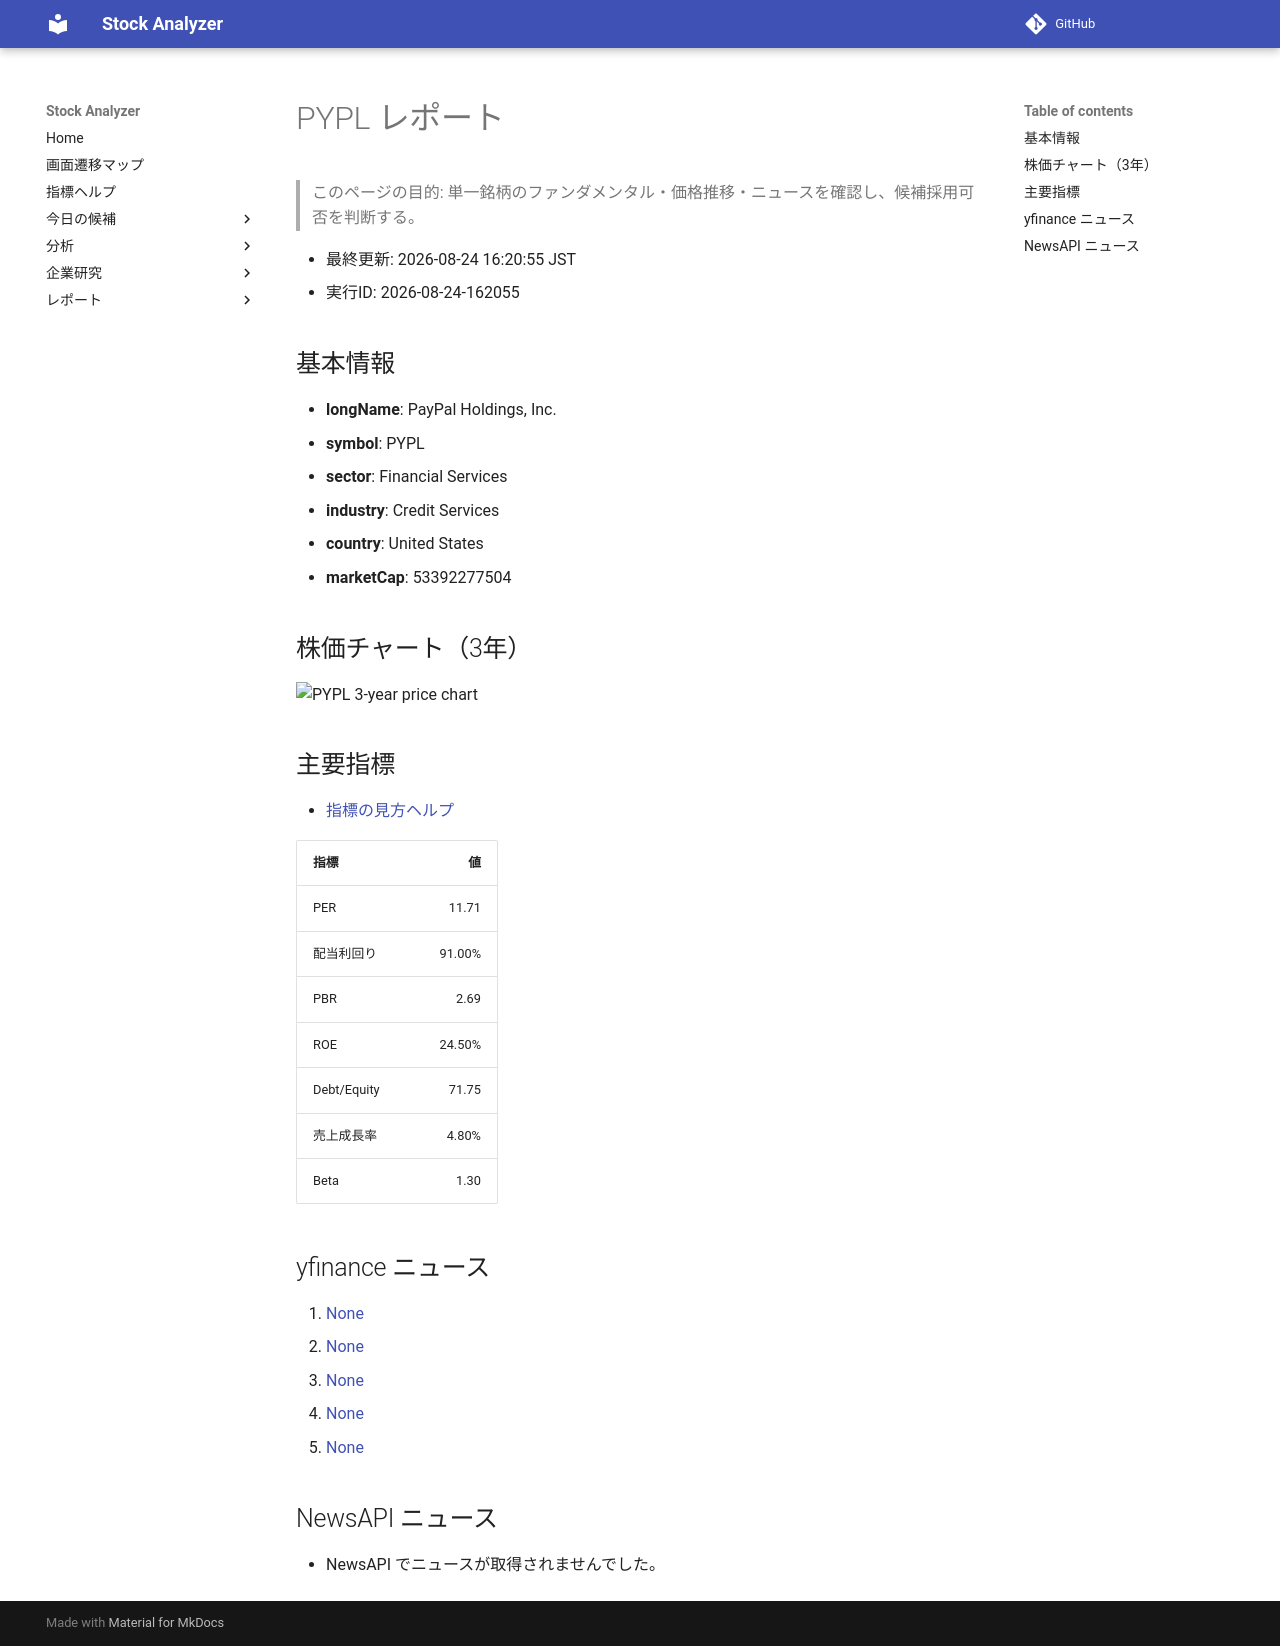

repository: Yumi-note/Making-APP · page: reports/2026-08-24/162055/PYPL/index.html · generator: mkdocs

# PYPL レポート

> このページの目的: 単一銘柄のファンダメンタル・価格推移・ニュースを確認し、候補採用可否を判断する。

- 最終更新: 2026-08-24 16:20:55 JST
- 実行ID: 2026-08-24-162055

## 基本情報

- **longName**: PayPal Holdings, Inc.
- **symbol**: PYPL
- **sector**: Financial Services
- **industry**: Credit Services
- **country**: United States
- **marketCap**: 53392277504

## 株価チャート（3年）

![PYPL 3-year price chart](PYPL_3y.png)

## 主要指標

- [指標の見方ヘルプ](../../../../indicators.md)

| 指標 | 値 |
|---|---:|
| PER | 11.71 |
| 配当利回り | 91.00% |
| PBR | 2.69 |
| ROE | 24.50% |
| Debt/Equity | 71.75 |
| 売上成長率 | 4.80% |
| Beta | 1.30 |

## yfinance ニュース

1. [None](None)
2. [None](None)
3. [None](None)
4. [None](None)
5. [None](None)

## NewsAPI ニュース

- NewsAPI でニュースが取得されませんでした。
